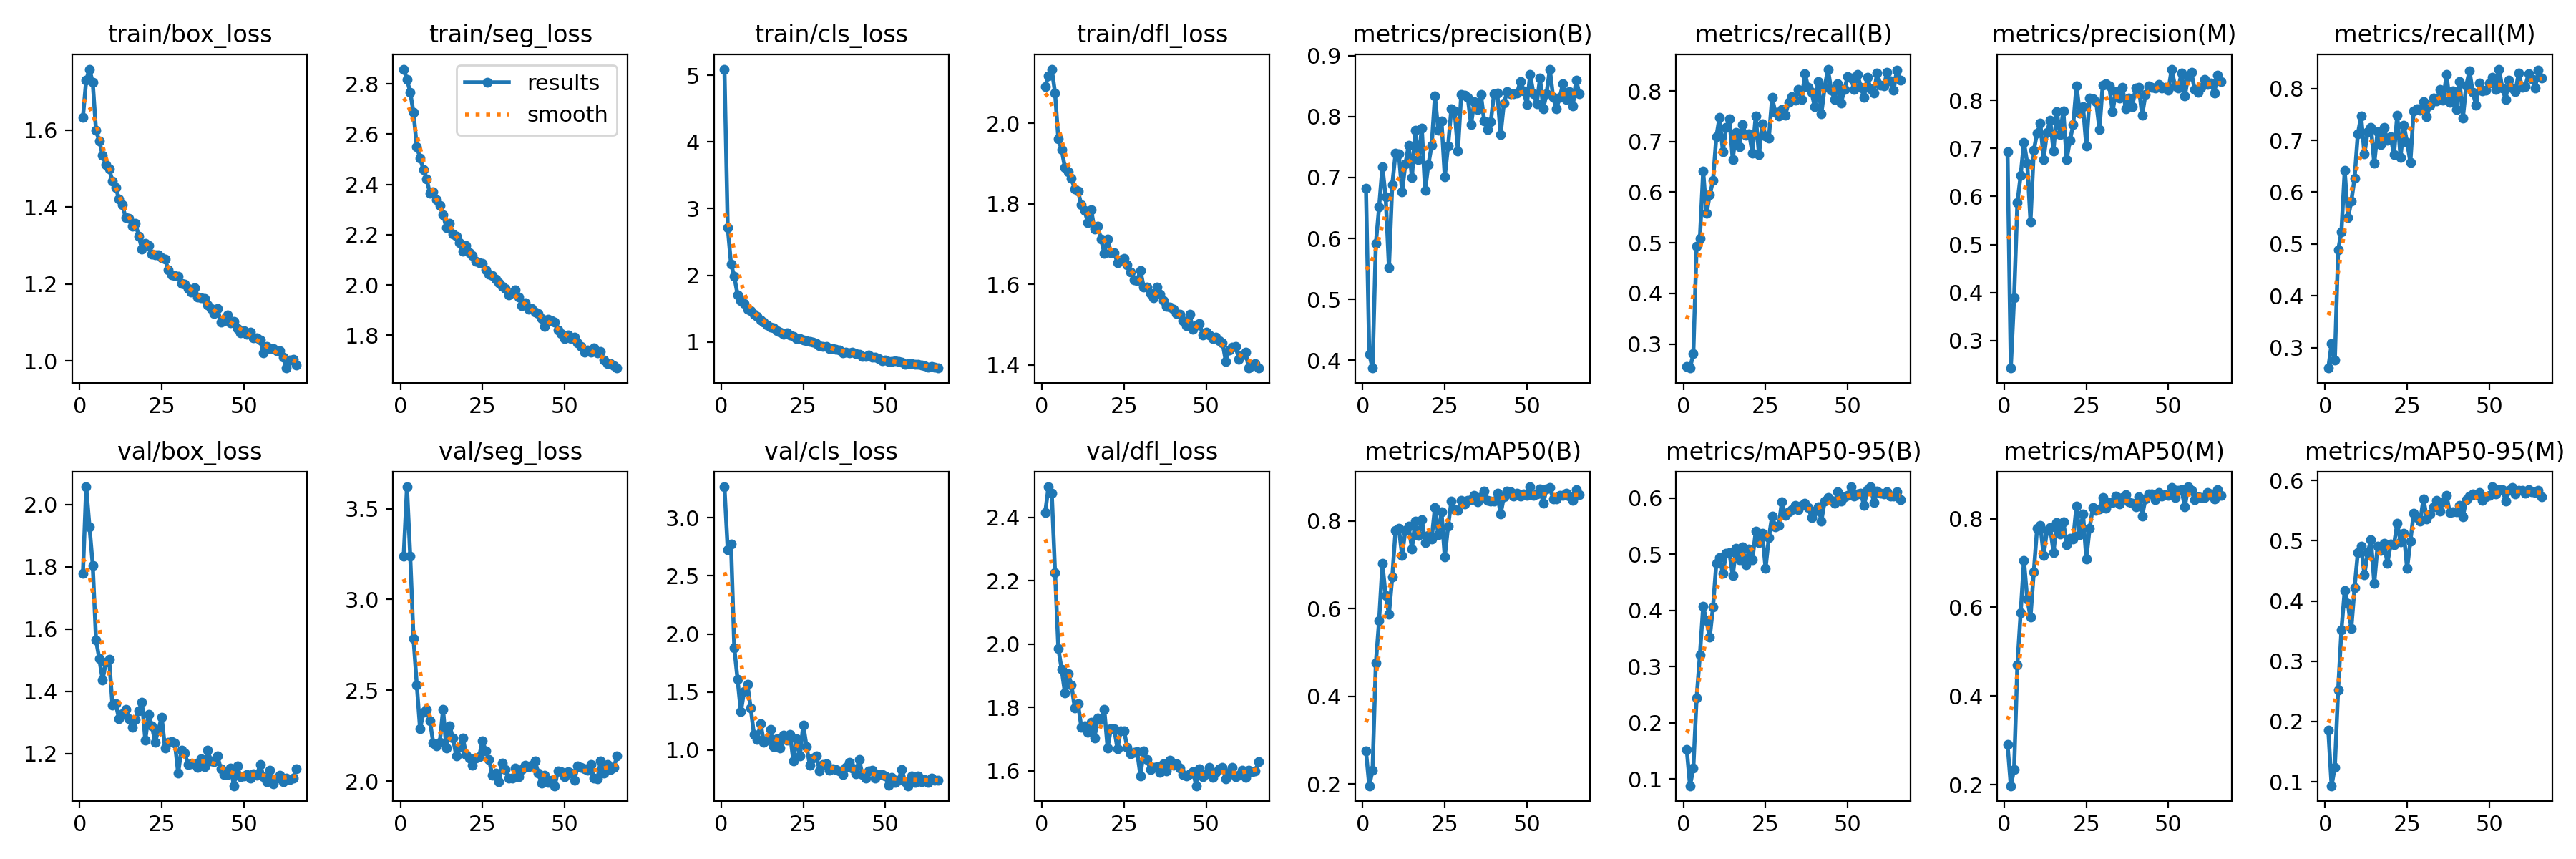

Data behind this chart, as committed beside it:
epoch, time, train/box_loss, train/seg_loss, train/cls_loss, train/dfl_loss, metrics/precision(B), metrics/recall(B), metrics/mAP50(B), metrics/mAP50-95(B), metrics/precision(M), metrics/recall(M), metrics/mAP50(M), metrics/mAP50-95(M), val/box_loss, val/seg_loss, val/cls_loss, val/dfl_loss, lr/pg0, lr/pg1, lr/pg2
1, 358.4, 1.632, 2.859, 5.091, 2.092, 0.6824, 0.256, 0.2751, 0.1521, 0.6931, 0.2606, 0.2908, 0.186, 1.778, 3.238, 3.267, 2.415, 0.0008302, 0.0008302, 0.0008302
2, 431.4, 1.729, 2.818, 2.719, 2.119, 0.4098, 0.2526, 0.1963, 0.08788, 0.243, 0.3076, 0.1975, 0.09347, 2.057, 3.62, 2.727, 2.496, 0.001655, 0.001655, 0.001655
3, 501.7, 1.758, 2.766, 2.17, 2.135, 0.3872, 0.2804, 0.2321, 0.1187, 0.389, 0.2764, 0.2344, 0.1245, 1.929, 3.236, 2.772, 2.475, 0.002472, 0.002472, 0.002472
4, 573.2, 1.723, 2.685, 1.98, 2.076, 0.5913, 0.493, 0.4761, 0.2439, 0.5869, 0.4881, 0.4702, 0.2527, 1.805, 2.784, 1.879, 2.225, 0.002463, 0.002463, 0.002463
5, 641, 1.599, 2.549, 1.708, 1.961, 0.6513, 0.5087, 0.5732, 0.3203, 0.6443, 0.5237, 0.5878, 0.3518, 1.564, 2.528, 1.607, 1.985, 0.00245, 0.00245, 0.00245
6, 710.1, 1.571, 2.505, 1.617, 1.935, 0.7176, 0.6419, 0.7028, 0.4071, 0.7128, 0.6425, 0.7061, 0.4175, 1.504, 2.287, 1.331, 1.921, 0.002438, 0.002438, 0.002438
7, 778.9, 1.534, 2.46, 1.577, 1.891, 0.6678, 0.5577, 0.6293, 0.3813, 0.6695, 0.5503, 0.6187, 0.3954, 1.436, 2.38, 1.507, 1.846, 0.002426, 0.002426, 0.002426
8, 849.4, 1.509, 2.422, 1.49, 1.88, 0.5514, 0.5944, 0.5872, 0.352, 0.5471, 0.5821, 0.5777, 0.3539, 1.492, 2.395, 1.567, 1.907, 0.002413, 0.002413, 0.002413
9, 908.9, 1.498, 2.364, 1.469, 1.864, 0.688, 0.6227, 0.6719, 0.4059, 0.6955, 0.6266, 0.6796, 0.4219, 1.502, 2.331, 1.363, 1.869, 0.002401, 0.002401, 0.002401
10, 1008, 1.468, 2.371, 1.418, 1.837, 0.7394, 0.7091, 0.7787, 0.4835, 0.7323, 0.7121, 0.7781, 0.4802, 1.354, 2.211, 1.133, 1.799, 0.002389, 0.002389, 0.002389
11, 1080, 1.45, 2.34, 1.385, 1.831, 0.7388, 0.7484, 0.7839, 0.4935, 0.7521, 0.7464, 0.7849, 0.4906, 1.36, 2.195, 1.09, 1.811, 0.002376, 0.002376, 0.002376
12, 1153, 1.422, 2.316, 1.325, 1.798, 0.6769, 0.6805, 0.7217, 0.4662, 0.6774, 0.6734, 0.7166, 0.444, 1.311, 2.215, 1.23, 1.738, 0.002364, 0.002364, 0.002364
13, 1216, 1.405, 2.279, 1.301, 1.783, 0.7222, 0.7274, 0.7794, 0.5014, 0.7326, 0.7173, 0.7732, 0.4797, 1.327, 2.395, 1.069, 1.742, 0.002351, 0.002351, 0.002351
14, 1290, 1.373, 2.229, 1.256, 1.754, 0.7525, 0.7451, 0.7881, 0.5025, 0.7591, 0.7245, 0.7798, 0.5016, 1.341, 2.184, 1.086, 1.721, 0.002339, 0.002339, 0.002339
15, 1369, 1.371, 2.244, 1.224, 1.785, 0.7, 0.6644, 0.7368, 0.4618, 0.6946, 0.6552, 0.7239, 0.4295, 1.311, 2.306, 1.177, 1.752, 0.002327, 0.002327, 0.002327
16, 1463, 1.351, 2.203, 1.217, 1.737, 0.7779, 0.7179, 0.7994, 0.5099, 0.7763, 0.7166, 0.7905, 0.4909, 1.285, 2.237, 1.03, 1.703, 0.002314, 0.002314, 0.002314
17, 1563, 1.358, 2.194, 1.166, 1.744, 0.7291, 0.6904, 0.7669, 0.4905, 0.7294, 0.6916, 0.7654, 0.4836, 1.31, 2.141, 1.101, 1.766, 0.002302, 0.002302, 0.002302
18, 1665, 1.325, 2.167, 1.148, 1.713, 0.781, 0.7331, 0.8039, 0.513, 0.7785, 0.7243, 0.7935, 0.496, 1.338, 2.187, 1.018, 1.762, 0.00229, 0.00229, 0.00229
19, 1774, 1.29, 2.135, 1.112, 1.678, 0.6785, 0.7127, 0.751, 0.4806, 0.677, 0.6996, 0.7416, 0.4622, 1.365, 2.239, 1.128, 1.792, 0.002277, 0.002277, 0.002277
20, 1876, 1.305, 2.156, 1.133, 1.712, 0.7212, 0.7159, 0.7681, 0.5097, 0.7162, 0.7068, 0.7549, 0.494, 1.243, 2.149, 1.088, 1.672, 0.002265, 0.002265, 0.002265
21, 1985, 1.301, 2.127, 1.104, 1.679, 0.7524, 0.6774, 0.7591, 0.4903, 0.7491, 0.6723, 0.7539, 0.4933, 1.326, 2.129, 1.133, 1.732, 0.002253, 0.002253, 0.002253
22, 2087, 1.277, 2.116, 1.08, 1.679, 0.8339, 0.7512, 0.8316, 0.5409, 0.8306, 0.749, 0.8289, 0.5293, 1.288, 2.086, 0.9037, 1.732, 0.00224, 0.00224, 0.00224
23, 2183, 1.276, 2.094, 1.051, 1.654, 0.7778, 0.6736, 0.7686, 0.5203, 0.7739, 0.6674, 0.7633, 0.4982, 1.237, 2.126, 1.1, 1.669, 0.002228, 0.002228, 0.002228
24, 2282, 1.275, 2.088, 1.045, 1.662, 0.7925, 0.7347, 0.8212, 0.5375, 0.7866, 0.7287, 0.811, 0.5124, 1.276, 2.137, 0.9512, 1.725, 0.002215, 0.002215, 0.002215
25, 2391, 1.269, 2.085, 1.027, 1.665, 0.7008, 0.7112, 0.7175, 0.4748, 0.7044, 0.6962, 0.7089, 0.4536, 1.317, 2.222, 1.217, 1.725, 0.002203, 0.002203, 0.002203
26, 2485, 1.266, 2.06, 1.022, 1.648, 0.7516, 0.7065, 0.7877, 0.5298, 0.8053, 0.6574, 0.7778, 0.4991, 1.218, 2.167, 1.032, 1.673, 0.002191, 0.002191, 0.002191
27, 2594, 1.237, 2.042, 1.01, 1.63, 0.8129, 0.7867, 0.846, 0.5676, 0.8032, 0.7573, 0.8255, 0.5452, 1.235, 2.12, 0.8706, 1.653, 0.002178, 0.002178, 0.002178
28, 2699, 1.224, 2.037, 0.9934, 1.612, 0.809, 0.7571, 0.8254, 0.5492, 0.7968, 0.7608, 0.8185, 0.5388, 1.237, 2.031, 0.9297, 1.658, 0.002166, 0.002166, 0.002166
29, 2797, 1.222, 2.023, 0.9795, 1.61, 0.7436, 0.7508, 0.825, 0.5511, 0.7399, 0.7581, 0.8219, 0.5328, 1.234, 2.045, 0.9513, 1.659, 0.002154, 0.002154, 0.002154
30, 2906, 1.22, 2.01, 0.9478, 1.634, 0.8359, 0.764, 0.8475, 0.5937, 0.8318, 0.7741, 0.8476, 0.5698, 1.137, 1.996, 0.8206, 1.584, 0.002141, 0.002141, 0.002141
31, 3016, 1.202, 1.993, 0.9312, 1.593, 0.8345, 0.7516, 0.8385, 0.5688, 0.8347, 0.7461, 0.8228, 0.5364, 1.211, 2.098, 0.8748, 1.662, 0.002129, 0.002129, 0.002129
32, 3134, 1.2, 1.985, 0.9367, 1.592, 0.8311, 0.7772, 0.8474, 0.5761, 0.8295, 0.7672, 0.8366, 0.5438, 1.202, 2.065, 0.8809, 1.635, 0.002116, 0.002116, 0.002116
33, 3237, 1.188, 1.961, 0.9025, 1.577, 0.787, 0.7885, 0.8487, 0.5797, 0.7766, 0.7816, 0.8363, 0.5567, 1.165, 2.016, 0.8252, 1.604, 0.002104, 0.002104, 0.002104
34, 3354, 1.18, 1.968, 0.8999, 1.566, 0.8242, 0.7818, 0.8594, 0.5872, 0.818, 0.7756, 0.8513, 0.5671, 1.167, 2.015, 0.8417, 1.611, 0.002092, 0.002092, 0.002092
35, 3455, 1.19, 1.981, 0.8935, 1.593, 0.8109, 0.8035, 0.8434, 0.5791, 0.8052, 0.7974, 0.8339, 0.5489, 1.168, 2.074, 0.8344, 1.612, 0.002079, 0.002079, 0.002079
36, 3558, 1.166, 1.953, 0.8769, 1.576, 0.8363, 0.7831, 0.8547, 0.5873, 0.8277, 0.7771, 0.8481, 0.5648, 1.156, 2.024, 0.8188, 1.595, 0.002067, 0.002067, 0.002067
37, 3659, 1.165, 1.919, 0.8365, 1.56, 0.793, 0.8336, 0.8687, 0.591, 0.7826, 0.827, 0.8534, 0.5754, 1.182, 2.064, 0.7897, 1.622, 0.002054, 0.002054, 0.002054
38, 3765, 1.163, 1.93, 0.8423, 1.545, 0.7785, 0.8071, 0.8472, 0.583, 0.8052, 0.7731, 0.838, 0.547, 1.157, 2.089, 0.8484, 1.6, 0.002042, 0.002042, 0.002042
39, 3867, 1.146, 1.902, 0.8396, 1.544, 0.7913, 0.7968, 0.8448, 0.5653, 0.7872, 0.7959, 0.8347, 0.5475, 1.211, 2.08, 0.8935, 1.633, 0.00203, 0.00203, 0.00203
40, 3975, 1.136, 1.907, 0.8451, 1.538, 0.8377, 0.769, 0.8454, 0.5772, 0.8252, 0.7595, 0.8274, 0.548, 1.176, 2.088, 0.8478, 1.616, 0.002017, 0.002017, 0.002017
41, 4082, 1.124, 1.892, 0.8264, 1.528, 0.8381, 0.8187, 0.863, 0.5844, 0.8264, 0.8126, 0.8489, 0.5585, 1.173, 2.113, 0.7971, 1.622, 0.002005, 0.002005, 0.002005
42, 4186, 1.136, 1.887, 0.8127, 1.526, 0.7703, 0.7554, 0.8157, 0.5593, 0.7688, 0.7432, 0.8057, 0.5399, 1.192, 2.043, 0.9183, 1.607, 0.001993, 0.001993, 0.001993
43, 4291, 1.101, 1.867, 0.7845, 1.509, 0.8216, 0.8071, 0.8555, 0.5941, 0.8116, 0.8052, 0.8444, 0.5682, 1.15, 1.99, 0.7923, 1.588, 0.00198, 0.00198, 0.00198
44, 4393, 1.106, 1.834, 0.784, 1.497, 0.8403, 0.8431, 0.8692, 0.6014, 0.83, 0.8336, 0.8559, 0.5741, 1.132, 2.034, 0.7564, 1.583, 0.001968, 0.001968, 0.001968
45, 4499, 1.12, 1.864, 0.804, 1.525, 0.837, 0.8014, 0.8664, 0.5958, 0.8273, 0.7931, 0.8551, 0.5782, 1.132, 1.993, 0.8214, 1.59, 0.001956, 0.001956, 0.001956
46, 4606, 1.099, 1.858, 0.7704, 1.488, 0.8372, 0.7829, 0.8563, 0.5908, 0.8259, 0.7674, 0.843, 0.5769, 1.154, 2.004, 0.8288, 1.597, 0.001943, 0.001943, 0.001943
47, 4712, 1.104, 1.852, 0.7734, 1.499, 0.8382, 0.814, 0.8634, 0.6106, 0.8337, 0.8106, 0.8594, 0.5803, 1.096, 1.975, 0.7573, 1.552, 0.001931, 0.001931, 0.001931
48, 4808, 1.085, 1.82, 0.7446, 1.503, 0.8575, 0.7759, 0.8571, 0.5939, 0.8256, 0.7958, 0.8504, 0.5672, 1.159, 2.058, 0.7907, 1.605, 0.001918, 0.001918, 0.001918
49, 4906, 1.074, 1.808, 0.7214, 1.473, 0.8422, 0.8028, 0.8614, 0.6016, 0.8274, 0.7961, 0.8535, 0.5731, 1.126, 2.051, 0.79, 1.582, 0.001906, 0.001906, 0.001906
50, 5012, 1.079, 1.788, 0.7232, 1.48, 0.82, 0.8279, 0.8588, 0.6049, 0.8217, 0.8105, 0.8518, 0.5748, 1.127, 2.025, 0.7754, 1.589, 0.001894, 0.001894, 0.001894
51, 5116, 1.069, 1.8, 0.7039, 1.474, 0.8687, 0.8249, 0.8782, 0.62, 0.865, 0.8214, 0.8701, 0.5895, 1.132, 2.054, 0.6998, 1.611, 0.001881, 0.001881, 0.001881
52, 5216, 1.075, 1.787, 0.7042, 1.465, 0.8375, 0.8034, 0.8593, 0.604, 0.8297, 0.7983, 0.8477, 0.5781, 1.121, 2.044, 0.7661, 1.579, 0.001869, 0.001869, 0.001869
53, 5324, 1.061, 1.792, 0.713, 1.469, 0.8211, 0.833, 0.8624, 0.6068, 0.8253, 0.8374, 0.8646, 0.5847, 1.134, 2.005, 0.7222, 1.594, 0.001857, 0.001857, 0.001857
54, 5438, 1.06, 1.769, 0.703, 1.46, 0.8627, 0.8077, 0.8731, 0.6089, 0.8567, 0.8007, 0.8662, 0.5854, 1.131, 2.083, 0.7373, 1.606, 0.001844, 0.001844, 0.001844
55, 5544, 1.054, 1.756, 0.6985, 1.455, 0.8132, 0.7877, 0.841, 0.5866, 0.8089, 0.7789, 0.8263, 0.5662, 1.164, 2.078, 0.8333, 1.611, 0.001832, 0.001832, 0.001832
56, 5640, 1.021, 1.733, 0.6626, 1.409, 0.8379, 0.8266, 0.8739, 0.6145, 0.8488, 0.816, 0.8718, 0.5841, 1.125, 2.068, 0.7293, 1.574, 0.001819, 0.001819, 0.001819
57, 5747, 1.038, 1.742, 0.6749, 1.436, 0.8778, 0.8041, 0.876, 0.6198, 0.8584, 0.8004, 0.8632, 0.5885, 1.11, 2.06, 0.693, 1.593, 0.001807, 0.001807, 0.001807
58, 5852, 1.033, 1.733, 0.6788, 1.444, 0.8312, 0.7964, 0.8509, 0.5916, 0.8221, 0.7944, 0.8428, 0.5773, 1.146, 2.09, 0.7784, 1.611, 0.001795, 0.001795, 0.001795
59, 5960, 1.032, 1.749, 0.664, 1.445, 0.8124, 0.836, 0.8505, 0.6126, 0.817, 0.8301, 0.8489, 0.5838, 1.103, 2.017, 0.7243, 1.582, 0.001782, 0.001782, 0.001782
60, 6064, 1.028, 1.728, 0.6631, 1.414, 0.8315, 0.8107, 0.8587, 0.608, 0.8278, 0.8027, 0.8474, 0.584, 1.121, 2.012, 0.7765, 1.585, 0.00177, 0.00177, 0.00177
... 6 more rows
